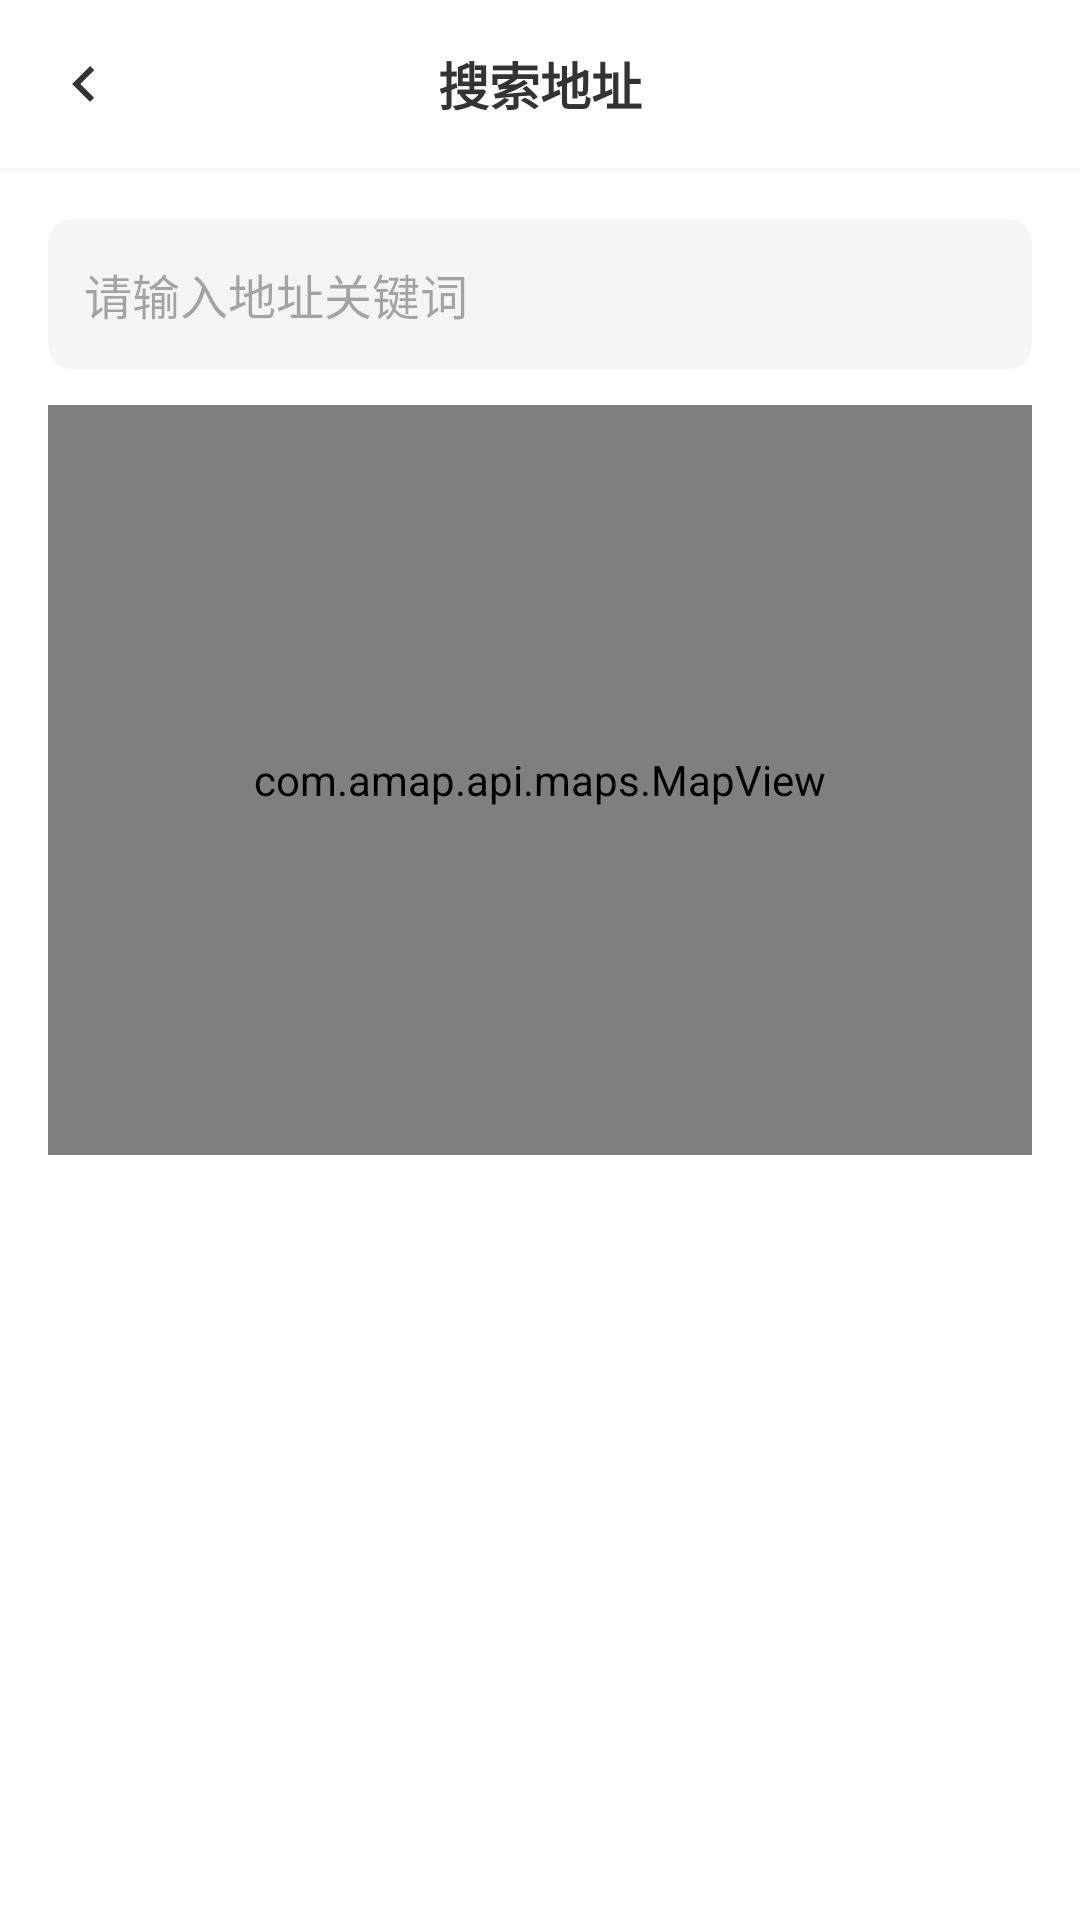

Write the Android layout XML for this screen, with the resource values it uses.
<!-- AndroidManifest.xml: application theme Theme.Zkaixian -->
<!-- res/layout/fragment_address_search.xml -->
<LinearLayout xmlns:android="http://schemas.android.com/apk/res/android"
    xmlns:app="http://schemas.android.com/apk/res-auto"
    android:layout_width="match_parent"
    android:layout_height="match_parent"
    android:background="#FFFFFF"
    android:orientation="vertical">

    <RelativeLayout
        android:layout_width="match_parent"
        android:layout_height="56dp">

        <ImageView
            android:id="@+id/address_search_fragment_iv_back"
            android:layout_width="56dp"
            android:layout_height="match_parent"
            android:background="?android:attr/selectableItemBackground"
            android:clickable="true"
            android:scaleType="centerInside"
            android:src="@drawable/baseline_chevron_left_24"
            app:tint="#333333" />

        <TextView
            android:layout_width="wrap_content"
            android:layout_height="wrap_content"
            android:layout_centerInParent="true"
            android:text="搜索地址"
            android:textColor="#333333"
            android:textSize="17sp"
            android:textStyle="bold" />
    </RelativeLayout>

    <View
        android:layout_width="match_parent"
        android:layout_height="1dp"
        android:background="#F5F5F5" />

    <EditText
        android:id="@+id/address_search_fragment_et_search"
        android:layout_width="match_parent"
        android:layout_height="wrap_content"
        android:layout_marginHorizontal="16dp"
        android:layout_marginTop="16dp"
        android:layout_marginBottom="12dp"
        android:background="@drawable/shape_edit_text_bg"
        android:drawableEnd="@drawable/baseline_search_24"
        android:hint="请输入地址关键词"
        android:minHeight="50dp"
        android:padding="12dp"
        android:textColor="#333333"
        android:textSize="16sp" />

    <com.amap.api.maps.MapView
        android:id="@+id/address_search_fragment_map_view"
        android:layout_width="match_parent"
        android:layout_height="250dp"
        android:layout_marginHorizontal="16dp"
        android:layout_marginBottom="12dp" />

    <androidx.recyclerview.widget.RecyclerView
        android:id="@+id/address_search_fragment_rv_list"
        android:layout_width="match_parent"
        android:layout_height="0dp"
        android:layout_weight="1" />

    <com.google.android.material.button.MaterialButton
        android:id="@+id/address_search_fragment_btn_confirm"
        android:layout_width="match_parent"
        android:layout_height="52dp"
        android:layout_marginHorizontal="20dp"
        android:layout_marginVertical="16dp"
        android:backgroundTint="@color/blue_7"
        android:elevation="0dp"
        android:stateListAnimator="@null"
        android:text="确认选择"
        android:textColor="#FFFFFF"
        android:textSize="16sp"
        android:textStyle="bold"
        android:visibility="gone"
        app:cornerRadius="8dp" />

</LinearLayout>
<!-- resources referenced by this layout -->
<resources>
  <color name="blue_7">#0052d9</color>
  <!-- drawable baseline_chevron_left_24 (drawable) -->
  <vector xmlns:android="http://schemas.android.com/apk/res/android"
      android:width="24dp"
      android:height="24dp"
      android:tint="#000000"
      android:viewportWidth="24"
      android:viewportHeight="24">
      <path
          android:fillColor="@android:color/white"
          android:pathData="M15.41,16.58L10.83,12L15.41,7.41L14,6L8,12L14,18L15.41,16.58Z" />
  </vector>
  <!-- drawable shape_edit_text_bg (drawable) -->
  <shape xmlns:android="http://schemas.android.com/apk/res/android">
      <solid android:color="#F5F5F5"/>
      <corners android:radius="8dp"/>
  </shape>
  <style name="Theme.Zkaixian" parent="Theme.Material3.DayNight.NoActionBar">
          <item name="colorPrimary">@color/blue_7</item>
          <item name="colorPrimaryVariant">@color/blue_8</item>
          <item name="colorOnPrimary">@color/white</item>
  
          <item name="colorSecondary">@color/blue_5</item>
          <item name="colorSecondaryVariant">@color/blue_7</item>
          <item name="colorOnSecondary">@color/white</item>
  
          <item name="android:statusBarColor">@color/white</item>
          <item name="android:windowLightStatusBar">true</item>
      </style>
  <color name="blue_8">#003cab</color>
  <color name="white">#FFFFFFFF</color>
  <color name="blue_5">#618dff</color>
</resources>
